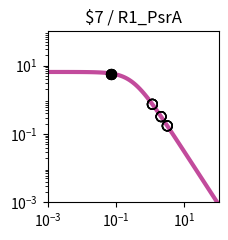

Here is the Python script that generated this plot: (Note: this script raises an exception after producing the figure.)
import matplotlib.pyplot as plt
import matplotlib.ticker as ticker
import numpy as np

fig, ax = plt.subplots(figsize=(2.5,2.5))

plt.xlim(1.000000e-03, 1.000000e+02)
plt.ylim(1.000000e-03, 1.000000e+02)

x = np.array([1.000000e-03,1.122018e-03,1.258925e-03,1.412538e-03,1.584893e-03,1.778279e-03,1.995262e-03,2.238721e-03,2.511886e-03,2.818383e-03,3.162278e-03,3.548134e-03,3.981072e-03,4.466836e-03,5.011872e-03,5.623413e-03,6.309573e-03,7.079458e-03,7.943282e-03,8.912509e-03,1.000000e-02,1.122018e-02,1.258925e-02,1.412538e-02,1.584893e-02,1.778279e-02,1.995262e-02,2.238721e-02,2.511886e-02,2.818383e-02,3.162278e-02,3.548134e-02,3.981072e-02,4.466836e-02,5.011872e-02,5.623413e-02,6.309573e-02,7.079458e-02,7.943282e-02,8.912509e-02,1.000000e-01,1.122018e-01,1.258925e-01,1.412538e-01,1.584893e-01,1.778279e-01,1.995262e-01,2.238721e-01,2.511886e-01,2.818383e-01,3.162278e-01,3.548134e-01,3.981072e-01,4.466836e-01,5.011872e-01,5.623413e-01,6.309573e-01,7.079458e-01,7.943282e-01,8.912509e-01,1.000000e+00,1.122018e+00,1.258925e+00,1.412538e+00,1.584893e+00,1.778279e+00,1.995262e+00,2.238721e+00,2.511886e+00,2.818383e+00,3.162278e+00,3.548134e+00,3.981072e+00,4.466836e+00,5.011872e+00,5.623413e+00,6.309573e+00,7.079458e+00,7.943282e+00,8.912509e+00,1.000000e+01,1.122018e+01,1.258925e+01,1.412538e+01,1.584893e+01,1.778279e+01,1.995262e+01,2.238721e+01,2.511886e+01,2.818383e+01,3.162278e+01,3.548134e+01,3.981072e+01,4.466836e+01,5.011872e+01,5.623413e+01,6.309573e+01,7.079458e+01,7.943282e+01,8.912509e+01,1.000000e+02,])
y = np.array([6.488031e+00,6.487843e+00,6.487619e+00,6.487351e+00,6.487031e+00,6.486649e+00,6.486193e+00,6.485649e+00,6.485000e+00,6.484224e+00,6.483299e+00,6.482194e+00,6.480875e+00,6.479301e+00,6.477423e+00,6.475182e+00,6.472509e+00,6.469319e+00,6.465515e+00,6.460979e+00,6.455572e+00,6.449127e+00,6.441449e+00,6.432305e+00,6.421421e+00,6.408475e+00,6.393085e+00,6.374806e+00,6.353117e+00,6.327414e+00,6.296995e+00,6.261057e+00,6.218681e+00,6.168830e+00,6.110345e+00,6.041951e+00,5.962268e+00,5.869838e+00,5.763163e+00,5.640765e+00,5.501264e+00,5.343481e+00,5.166551e+00,4.970062e+00,4.754182e+00,4.519776e+00,4.268491e+00,4.002779e+00,3.725853e+00,3.441566e+00,3.154209e+00,2.868262e+00,2.588120e+00,2.317823e+00,2.060843e+00,1.819922e+00,1.597009e+00,1.393252e+00,1.209067e+00,1.044240e+00,8.980622e-01,7.694550e-01,6.571005e-01,5.595468e-01,4.752956e-01,4.028683e-01,3.408522e-01,2.879309e-01,2.429017e-01,2.046821e-01,1.723103e-01,1.449403e-01,1.218338e-01,1.023516e-01,8.594273e-02,7.213477e-02,6.052430e-02,5.076781e-02,4.257364e-02,3.569472e-02,2.992211e-02,2.507944e-02,2.101796e-02,1.761243e-02,1.475743e-02,1.236435e-02,1.035871e-02,8.677974e-03,7.269637e-03,6.089642e-03,5.101031e-03,4.272809e-03,3.578985e-03,2.997774e-03,2.510912e-03,2.103094e-03,1.761496e-03,1.475369e-03,1.235711e-03,1.034976e-03,8.668451e-04,])
c = "#c24b9c"

hi_x = np.array([7.360000e-02,7.360000e-02,7.360000e-02,7.360000e-02,])
hi_y = np.array([5.835497e+00,5.835497e+00,5.835497e+00,5.835497e+00,])
lo_x = np.array([2.077600e+00,2.077600e+00,1.158600e+00,3.162600e+00,1.158600e+00,3.162600e+00,2.077600e+00,2.077600e+00,1.158600e+00,3.162600e+00,1.158600e+00,3.162600e+00,])
lo_y = np.array([3.212922e-01,3.212922e-01,7.365722e-01,1.722840e-01,7.365722e-01,1.722840e-01,3.212922e-01,3.212922e-01,7.365722e-01,1.722840e-01,7.365722e-01,1.722840e-01,])

plt.loglog(x,y,lw=3,color=c)
plt.scatter(hi_x,hi_y,marker='o',s=50,color='black',zorder=10)
plt.scatter(lo_x,lo_y,marker='o',s=50,edgecolors='black',color='none',zorder=10)

plt.title("$7 / R1_PsrA")

ax.xaxis.set_major_locator(ticker.LogLocator(numticks=3))
ax.yaxis.set_major_locator(ticker.LogLocator(numticks=3))

ax.set_aspect('equal')
plt.tight_layout()

plt.savefig("/home/<user>/output/response_plot_$7_R1_PsrA.png", bbox_inches='tight')
